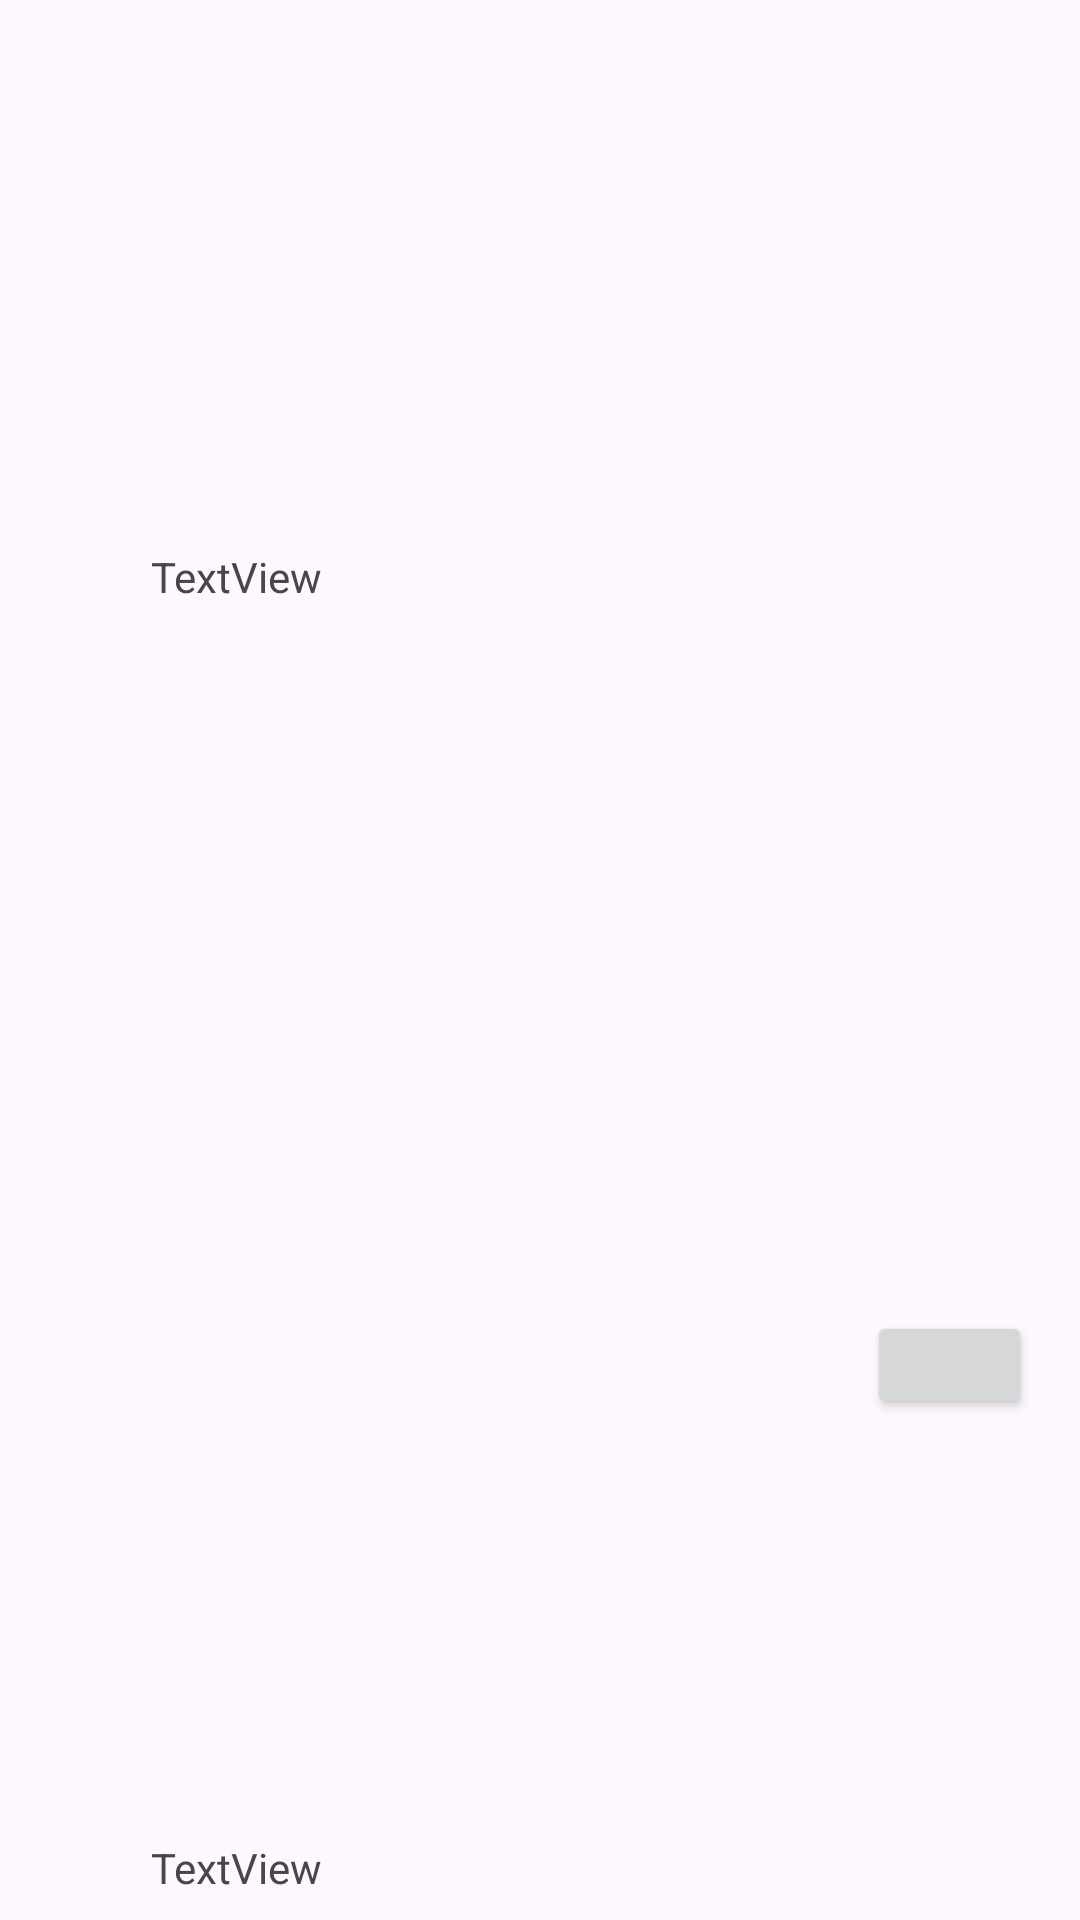

Reconstruct the res/layout file that produces this screen, plus the resources it refers to.
<!-- AndroidManifest.xml: application theme Theme.TP_Android -->
<!-- res/layout/cart_layout.xml -->
<?xml version="1.0" encoding="utf-8"?>
<androidx.constraintlayout.widget.ConstraintLayout xmlns:android="http://schemas.android.com/apk/res/android"
    xmlns:app="http://schemas.android.com/apk/res-auto"
    xmlns:tools="http://schemas.android.com/tools"
    android:layout_width="match_parent"
    android:layout_height="wrap_content"
    android:paddingBottom="8dp"
    >

    <ImageView
        android:id="@+id/productImageCart"
        android:layout_width="50dp"
        android:layout_height="49dp"
        app:layout_constraintBottom_toBottomOf="parent"
        app:layout_constraintEnd_toEndOf="parent"
        app:layout_constraintHorizontal_bias="0.001"
        app:layout_constraintStart_toStartOf="parent"
        app:layout_constraintTop_toTopOf="parent"
        app:layout_constraintVertical_bias="1.0"
        tools:srcCompat="@tools:sample/avatars" />

    <TextView
        android:id="@+id/productTitleCart"
        android:layout_width="0dp"
        android:layout_height="23dp"
        android:layout_marginEnd="24dp"
        android:text="TextView"
        app:layout_constraintBottom_toBottomOf="parent"
        app:layout_constraintEnd_toStartOf="@+id/deleteButton"
        app:layout_constraintStart_toEndOf="@+id/productImageCart"
        app:layout_constraintTop_toTopOf="parent"
        app:layout_constraintVertical_bias="0.3" />

    <TextView
        android:id="@+id/productPriceCart"
        android:layout_width="wrap_content"
        android:layout_height="wrap_content"
        android:text="TextView"
        app:layout_constraintBottom_toBottomOf="parent"
        app:layout_constraintEnd_toEndOf="parent"
        app:layout_constraintHorizontal_bias="0.0"
        app:layout_constraintStart_toStartOf="@+id/productTitleCart"
        app:layout_constraintTop_toBottomOf="@+id/productTitleCart"
        app:layout_constraintVertical_bias="1.0" />

    <Button
        android:id="@+id/deleteButton"
        android:layout_width="55dp"
        android:layout_height="36dp"
        android:layout_marginEnd="16dp"
        android:textAlignment="center"
        android:textSize="24sp"
        app:icon="@android:drawable/ic_menu_delete"
        app:iconGravity="textTop"
        app:layout_constraintBottom_toBottomOf="parent"
        app:layout_constraintEnd_toEndOf="parent"
        app:layout_constraintHorizontal_bias="0.625"
        app:layout_constraintStart_toEndOf="@+id/productTitleCart"
        app:layout_constraintTop_toTopOf="parent"
        app:layout_constraintVertical_bias="0.733" />


</androidx.constraintlayout.widget.ConstraintLayout>
<!-- resources referenced by this layout -->
<resources>
  <style name="Theme.TP_Android" parent="Base.Theme.TP_Android" />
  <style name="Base.Theme.TP_Android" parent="Theme.Material3.DayNight.NoActionBar">
          
          
      </style>
</resources>
